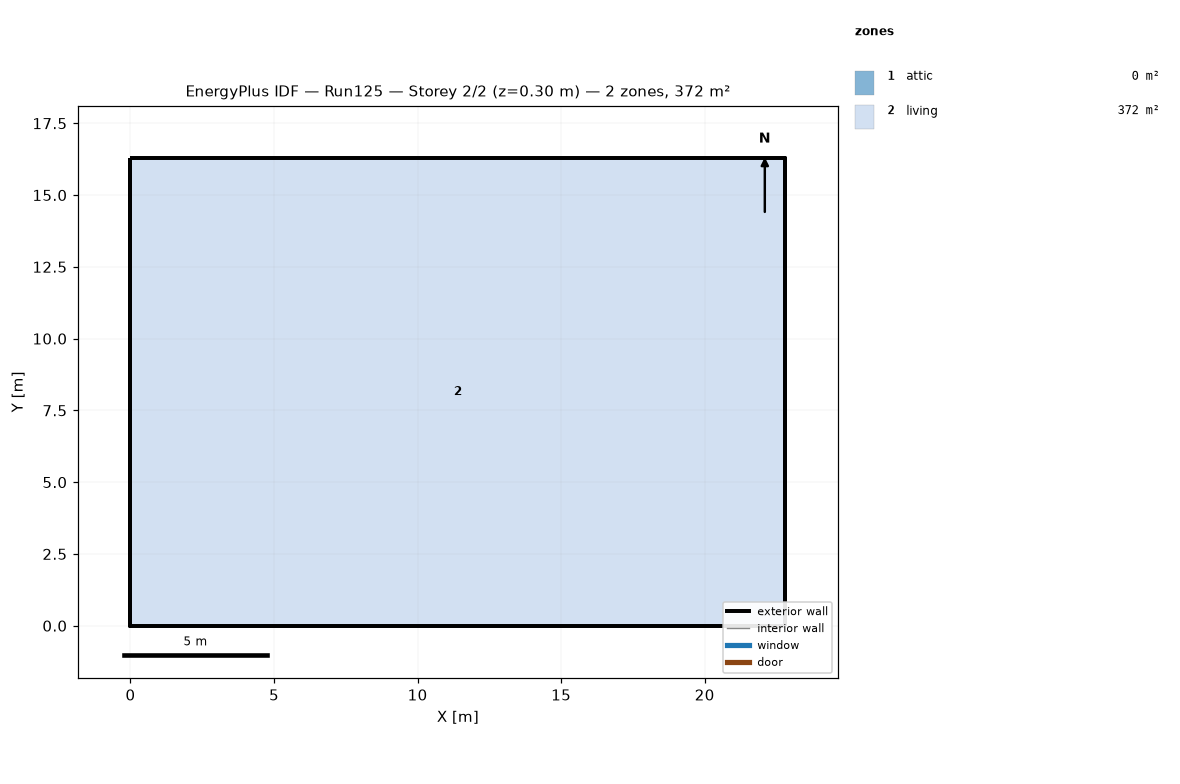
=== STOREY PLAN SPEC (per zone: floor XY polygon, exterior-wall plan segments, windows/doors) ===
zone 1: attic  (0.0 m²)
  exterior wall: (22.81, 0.00) – (22.81, 16.29) – (22.81, 8.15)  [24.4 m]
  exterior wall: (0.00, 16.29) – (0.00, 0.00) – (0.00, 8.15)  [24.4 m]
zone 2: living  (371.6 m²)
  floor: (0.00, 0.00) (0.00, 16.29) (22.81, 16.29) (22.81, 0.00)
  exterior wall: (0.00, 0.00) – (22.81, 0.00)  [22.8 m]
  exterior wall: (22.81, 0.00) – (22.81, 16.29)  [16.3 m]
  exterior wall: (22.81, 16.29) – (0.00, 16.29)  [22.8 m]
  exterior wall: (0.00, 16.29) – (0.00, 0.00)  [16.3 m]

=== DERIVED (storey summary) ===
Building: Run125
Storey: 2 of 2  (floor level z = 0.30 m)
Storey gross floor area: 371.6 m²
Zones on this storey: 2
  - attic: floor 0.0 m²; exterior wall 48.9 m (22.3 m²); WWR 0.0%
  - living: floor 371.6 m²; exterior wall 78.2 m (190.7 m²); WWR 0.0%
Zone adjacency: (none detected)